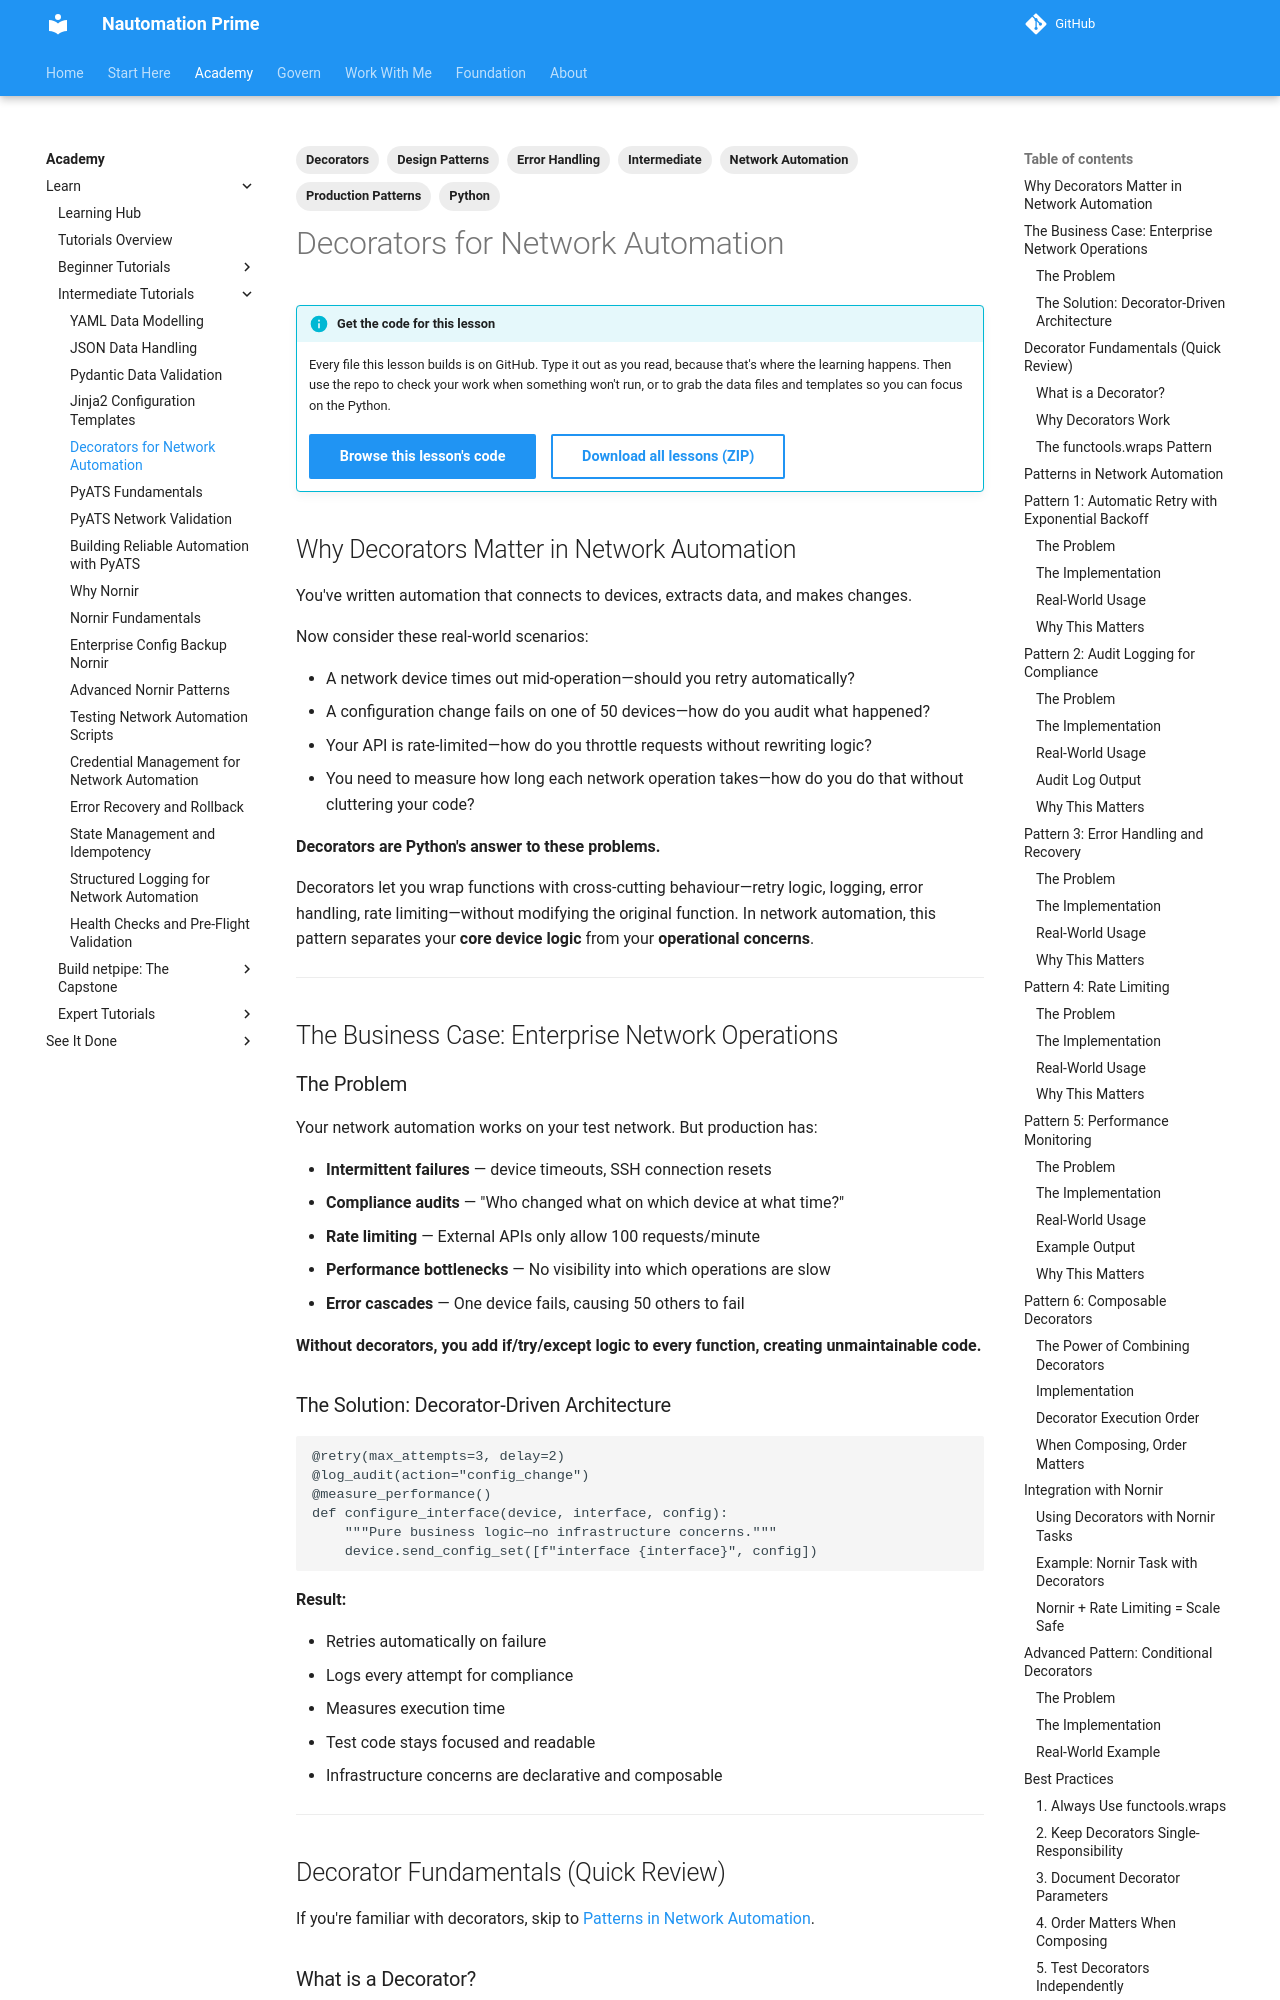

repository: Nautomation-Prime/nautomation-prime.github.io · page: foundation/tutorials/intermediate/decorators-network-automation/index.html · generator: mkdocs

---
title: Decorators in Network Automation
description: Master Python decorators for production network automation. Build retry logic, logging, error handling, rate limiting, and monitoring—all patterns proven in enterprise environments.
lesson_code: intermediate/decorators-network-automation
tags:
  - Decorators
  - Python
  - Network Automation
  - Production Patterns
  - Error Handling
  - Intermediate
  - Design Patterns
---

## Why Decorators Matter in Network Automation

You've written automation that connects to devices, extracts data, and makes changes.

Now consider these real-world scenarios:

- A network device times out mid-operation—should you retry automatically?
- A configuration change fails on one of 50 devices—how do you audit what happened?
- Your API is rate-limited—how do you throttle requests without rewriting logic?
- You need to measure how long each network operation takes—how do you do that without cluttering your code?

**Decorators are Python's answer to these problems.**

Decorators let you wrap functions with cross-cutting behaviour—retry logic, logging, error handling, rate limiting—without modifying the original function. In network automation, this pattern separates your **core device logic** from your **operational concerns**.

---

## The Business Case: Enterprise Network Operations

### The Problem

Your network automation works on your test network. But production has:

- **Intermittent failures** — device timeouts, SSH connection resets
- **Compliance audits** — "Who changed what on which device at what time?"
- **Rate limiting** — External APIs only allow 100 requests/minute
- **Performance bottlenecks** — No visibility into which operations are slow
- **Error cascades** — One device fails, causing 50 others to fail

**Without decorators, you add if/try/except logic to every function, creating unmaintainable code.**

### The Solution: Decorator-Driven Architecture

```python
@retry(max_attempts=3, delay=2)
@log_audit(action="config_change")
@measure_performance()
def configure_interface(device, interface, config):
    """Pure business logic—no infrastructure concerns."""
    device.send_config_set([f"interface {interface}", config])
```

**Result:**

- Retries automatically on failure
- Logs every attempt for compliance
- Measures execution time
- Test code stays focused and readable
- Infrastructure concerns are declarative and composable

---

## Decorator Fundamentals (Quick Review)

If you're familiar with decorators, skip to [Patterns in Network Automation](#patterns-in-network-automation).
